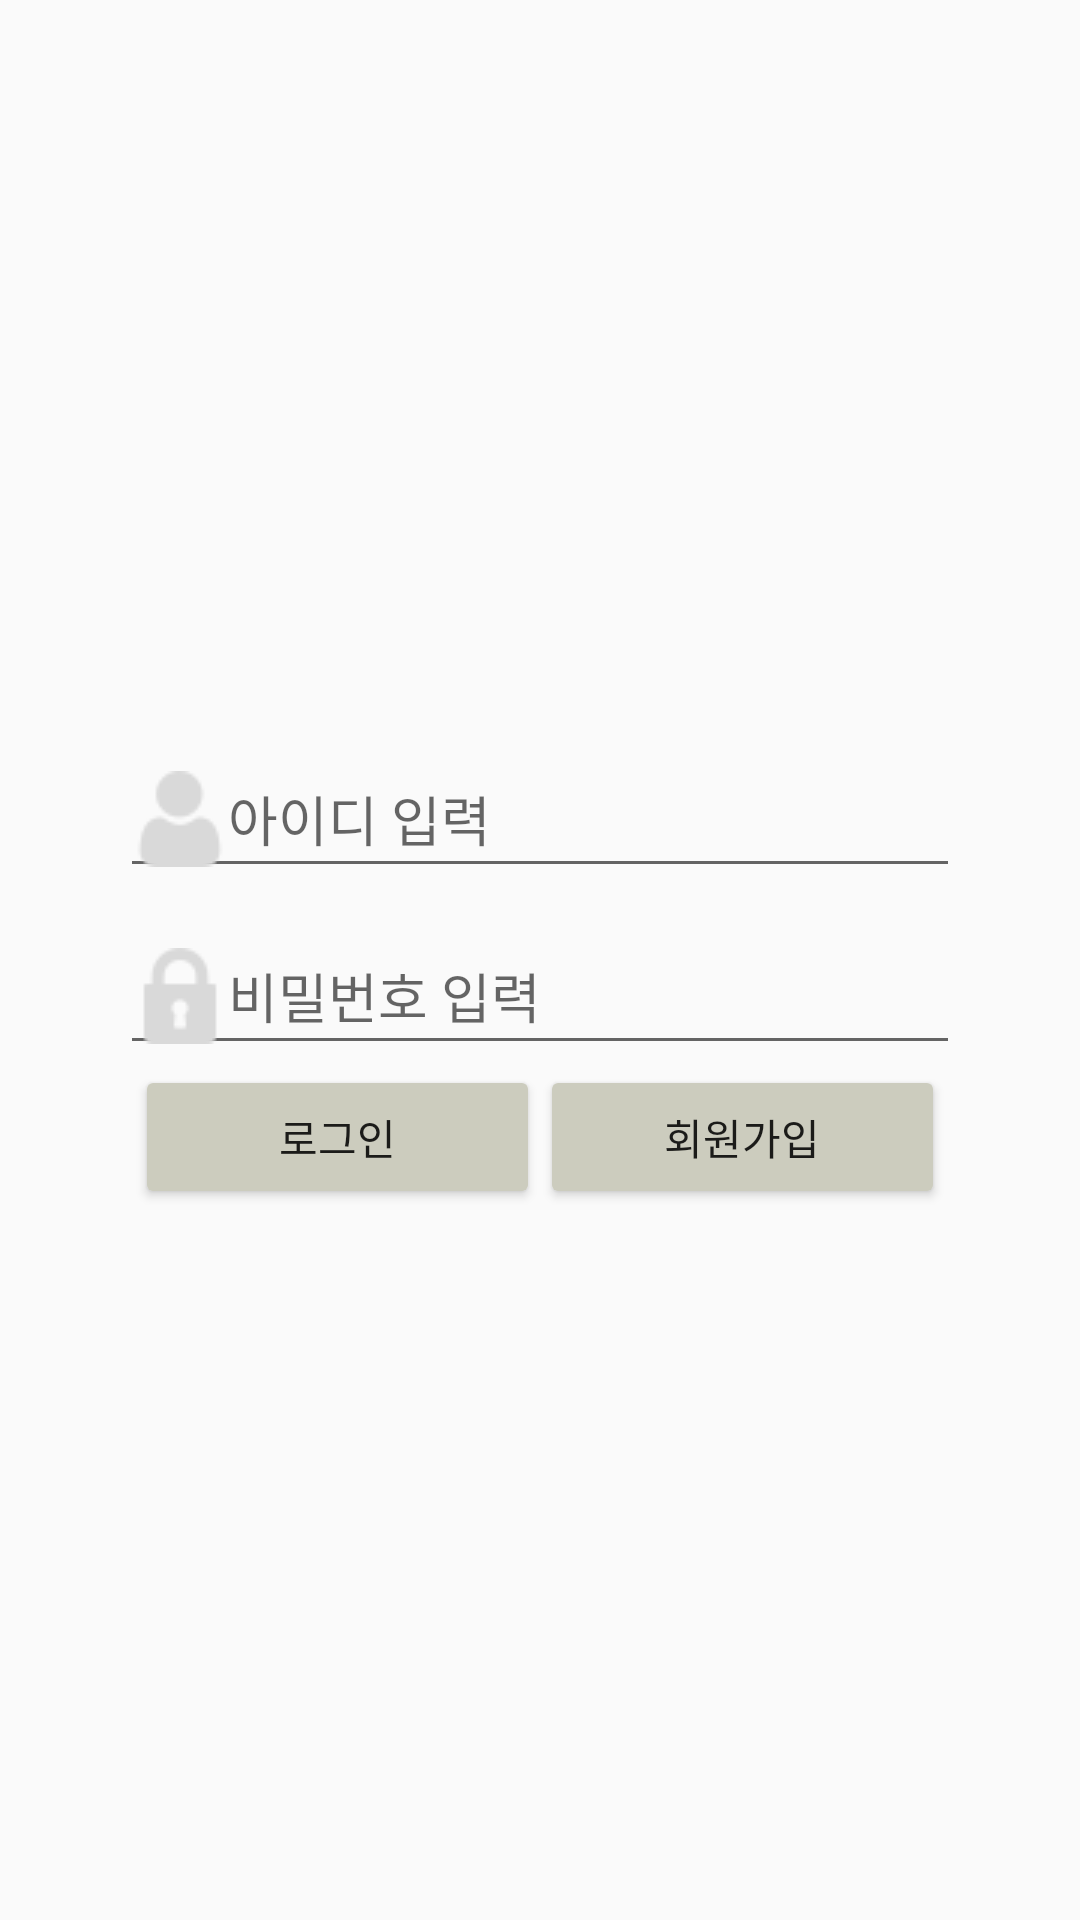

The Android layout XML behind this screen, and the referenced resources:
<!-- AndroidManifest.xml: application theme AppTheme -->
<!-- res/layout/activity_login.xml -->
<?xml version="1.0" encoding="utf-8"?>
<LinearLayout
    xmlns:android="http://schemas.android.com/apk/res/android"
    xmlns:tools="http://schemas.android.com/tools"
    android:orientation="vertical" android:layout_width="match_parent"
    android:layout_height="match_parent"
    android:gravity="center">


    <EditText
        android:id="@+id/id_edit"
        android:layout_width="280dp"
        android:layout_height="wrap_content"
        android:layout_gravity="center"
        android:layout_margin="10dp"
        android:drawableStart="@drawable/userid"
        android:hint="아이디 입력"
        android:maxLength="10" />


    <EditText
        android:id="@+id/pw_edit"
        android:layout_width="280dp"
        android:layout_height="wrap_content"
        android:layout_gravity="center"
        android:drawableStart="@drawable/userpw"
        android:ems="10"
        android:hint="비밀번호 입력"
        android:inputType="numberPassword"
        android:maxLength="4" />

    <LinearLayout
        android:layout_width="match_parent"
        android:layout_height="wrap_content"
        android:gravity="center">

        <Button
            android:id="@+id/login_btn"
            android:layout_width="135dp"
            android:layout_height="wrap_content"
            android:backgroundTint="#CCCCBE"
            android:text="로그인" />

        <Button
            android:id="@+id/activity_join"
            android:layout_width="135dp"
            android:layout_height="wrap_content"
            android:backgroundTint="#CCCCBE"
            android:text="회원가입" />

    </LinearLayout>

</LinearLayout>
<!-- resources referenced by this layout -->
<resources>
  <!-- drawable userid: png bitmap (drawable, 806 bytes) -->
  <!-- drawable userpw: png bitmap (drawable, 733 bytes) -->
  <style name="AppTheme" parent="Theme.AppCompat.Light.DarkActionBar">
          <item name="colorPrimary">@color/colorAppBar</item>
          <item name="colorPrimaryDark">@color/colorAppBar</item>
          <item name="colorAccent">@color/colorAppBar</item>
      </style>
  <color name="colorAppBar">#acbfa3</color>
</resources>
